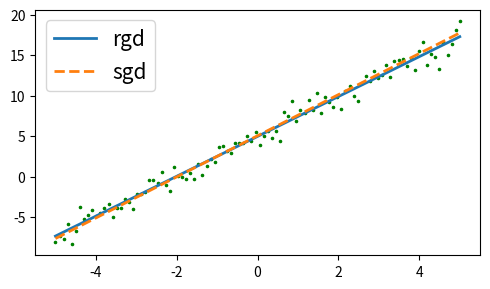

Write Python code to recreate this figure.
import numpy as np
import matplotlib.pyplot as plt
from typing import Sequence

########### Auxullary functions ######################################
def line_data_generator(
        intercept   :   float,              # the
        slope       :   float,
        x_min       :   float   =   -5.0,
        x_max       :   float   =   5.0,
        num         :   float   =   100,
        noise       :   bool    =   True
):
    """
[redacted]
    use     :   create noisy line data
    params  :   intercept   :   the intercept of the line y = mx + c
                slope       :   the slope of the line y = mx + c
                x_min       :   start of the domain of the line
                x_max       :   end of the domain of the line
                num         :   number of points in the data
    """
    x_list          =   np.linspace(x_min,x_max,num=num)
    y_list          =   np.zeros(num)
    if (noise==True):
        for index, x_pt in enumerate(x_list):
            y_list[index]   =   slope*x_pt + intercept + np.random.normal(loc=0,scale=1)
    else:
        for index, x_pt in enumerate(x_list):
            y_list[index]   =   slope*x_pt + intercept
    return  x_list, y_list

def r_gradient_descent_linear_r(
        x_data          :   Sequence[float],
        y_data          :   Sequence[float],
        learning_rate   :   float,
        epoch           :   int,
        tol             :   float,
        method          :   str     =   "matrix",
        plot            :   bool    =   False,
):
    """
[redacted]
    use     :   does regular gradient descent for a line using mean square error for the loss function
    params  :   x_data- x_data
                y_data- noisy y data
                learning_rate-  the learning rate that will be used for updating the model fit parameters every iteration
                epoch-  number of iterations for model fitting (fn. will return which ever of the two, 
                        convergence or epoch, is first)
                tol-    tolerence for convergence
                method- the method that is used for calculating the gradient of loss function; by default it is
                        the matrix method; other allowed option is "direct"
                plot-   default False; if true, upon its call, the function will plot in a figure the noisy imput data
                        and the fitted line
    """
    # guessing the initial parameters m and c that will go into the model function y_hat=m*x_data + c
    beta        =   np.zeros(2)
    # initial guess of the parameters
    beta[0]     =   0.0
    beta[1]     =   0.0
    beta_new    =   beta
    loss_fn     =   []

    if (method == "matrix"):
        # construnct the X, and Y matrices and their transposes
        x_mat       =   np.zeros((len(x_data),2))
        x_mat[:,0]  =   1.0
        x_mat[:,1]  =   x_data[:]
        y_mat       =   np.zeros(len(y_data))
        y_mat[:]    =   y_data[:]
        # a 1d array for saving the predicted values using model

        for i in range(epoch):
            beta        =   beta_new
            xty         =   x_mat.T @ y_mat
            xtx         =   x_mat.T @ x_mat
            xtxb        =   xtx @ beta
            yty         =   y_data.T @ y_data
            gradient    =   2.0*(xtxb - xty)
            beta_new    =   beta - (learning_rate * gradient)
            y_predict   =   beta_new[0] + beta_new[1]*x_data
            loss        =   (beta.T @ (xtx @ beta) - 2.0 * (beta @ xty) + yty)/len(y_data)
            loss_fn.append(loss)
            if (np.sqrt(np.sum(np.square(beta-beta_new))) < tol):
                break
    elif (method=="direct"):
        gradient        =   np.zeros(2)
        for i in range(epoch):
            beta        =   beta_new
            # predicted value of function at x data points using the model line
            y_predict   =   beta[0] + beta[1]*x_data
            loss        =   np.sum(np.square(y_data - y_predict))/len(y_data)
            loss_fn.append(loss)
            # gradient of the loss function
            gradient[0] =   (-2.0/len(y_data)) * np.sum(y_data-y_predict)
            gradient[1] =   (-2.0/len(y_data)) * np.sum((x_data*y_data)-(x_data*y_predict))
            beta_new    =   beta - (learning_rate*gradient)
            if (np.sqrt(np.sum(np.square(beta_new-beta))) < tol):
                break
    else:
        raise ValueError("an invalide method is selected")
        
    
    if (plot == False):
        return  beta_new, loss_fn, y_predict
    elif (plot==True):
        predict_y   =   np.zeros(len(y_data))
        predict_y   =   beta[0] + beta[1] * x_data
        figsize =   (5,3)
        plt.figure(1, figsize=figsize)
        plt.scatter(x_data, y_data, s=2.5, color="green")
        plt.plot(x_data, predict_y, lw=2, label="fitted line")
        plt.legend(fontsize=15)
        plt.figure(2, figsize=figsize)
        plt.plot(np.linspace(0,i,num=i+1), loss_fn, lw=2, label="loss fn.")
        plt.legend(fontsize=15)
        plt.tight_layout()
        plt.show()
        return beta_new, loss_fn, y_predict
    
def stochastic_gd(
        x_data          :   Sequence[float],
        y_data          :   Sequence[float],
        learning_rate   :   float,
        epoch           :   int,
        tol             :   float,
        plot            :   bool    =   False,
):
    """
[redacted]
    use     :   does regular gradient descent for a line using mean square error for the loss function
    params  :   x_data- x_data
                y_data- noisy y data
                learning_rate-  the learning rate that will be used for updating the model fit parameters every iteration
                epoch-  number of iterations for model fitting (fn. will return which ever of the two, 
                        convergence or epoch, is first)
                tol-    tolerence for convergence
                plot-   default False; if true, upon its call, the function will plot in a figure the noisy imput data
                        and the fitted line
    """
    # guessing the initial parameters m and c that will go into the model function y_hat=m*x_data + c
    beta        =   np.zeros(2)
    y_fit       =   np.zeros(len(y_data))
    # initial guess of the parameters
    beta[0]     =   0.0
    beta[1]     =   0.0
    beta_new    =   beta
    loss_fn     =   []
    gradient    =   np.zeros(2)
    for i in range(epoch):
            beta        =   beta_new
            # randomly shuffle the dataset
            rand_int    =   np.random.randint(0,len(y_data))
            # predicted value of function at x data points using the model line
            y_predict   =   beta[0] + beta[1]*x_data[rand_int]
            loss        =   abs(y_data[rand_int] - y_predict)
            loss_fn.append(loss)
            # gradient of the loss function
            gradient[0] =   -2.0 * (y_data[rand_int]-y_predict)
            gradient[1] =   -2.0 * (x_data[rand_int]*(y_data[rand_int]-y_predict))
            beta_new    =   beta - (learning_rate*gradient)
            if (np.sqrt(np.sum(np.square(beta_new-beta))) < tol):
                break
    y_fit   =   beta[0] + beta[1]*x_data

    if (plot==True):
        figsize =   (5,3)
        plt.figure(1, figsize=figsize)
        plt.scatter(x_data, y_data, s=2.5, color="green")
        plt.plot(x_data, y_fit, lw=2, label="fitted line")
        plt.legend(fontsize=15)
        plt.figure(2, figsize=figsize)
        plt.plot(np.linspace(0,i,num=i+1), loss_fn, lw=2, label="loss fn.")
        plt.legend(fontsize=15)
        plt.tight_layout()
        plt.show()
    return beta_new, loss_fn, y_fit

def r_square(
        y_data  :   Sequence[float],
        y_pred  :   Sequence[float]
):
    """
    use         :   calculates the R-squared (coefficient of determination)
    params      :   y_data  :   the input data of the y-coords. that have been given
                    Y_pred  :   the predicted y-coords using the model
    """
    rss     =   np.sum(np.square(y_data-y_pred))
    tss     =   np.sum(np.square(y_data-np.average(y_data)))
    r_sq    =   1.0 - (rss/tss)
    return  r_sq

########### Auxullary functions ######################################

########## eg. code for testing the aux. fns. ########################
print("Eg.1")
# generate random data
np.random.seed(40)
intercept           =       5.0
slope               =       2.5
x_data, y_data      =       line_data_generator(intercept=intercept, slope=slope)

# use the user defined fn. for doing gradient descent method
learning_rate       =       0.01
epoch               =       1000
tol                 =       1e-7
# with matrix
# beta_from_mat       =       r_gradient_descent_linear_r(x_data=x_data, y_data=y_data,learning_rate=learning_rate,epoch=epoch, tol=tol, method="matrix",plot=True)

print("Eg.2")
beta_from_direct, _, fit_rgd   =   r_gradient_descent_linear_r(x_data=x_data, y_data=y_data,learning_rate=learning_rate,epoch=epoch, tol=tol, method="direct",plot=False)
beta_from_sgd, _, fit_sgd      =   stochastic_gd(x_data=x_data, y_data=y_data, learning_rate=learning_rate, epoch=epoch, tol=tol, plot=False)
print(f"rgd fit\t=\t{beta_from_direct[0]:.3f}, {beta_from_direct[1]:.3f}")
print(f"sgd fit\t=\t{beta_from_sgd[0]:.3f}, {beta_from_sgd[1]:.3f}")

figsize =   (5,3)
plt.figure(5, figsize=figsize)
plt.scatter(x_data, y_data, s=2.5, color="green")
plt.plot(x_data, fit_rgd, lw=2, label="rgd")
plt.plot(x_data, fit_sgd, lw=2, ls="--", label="sgd")
plt.legend(fontsize=15)
plt.tight_layout()
plt.show()
########## eg. code for testing the aux. fns. ########################